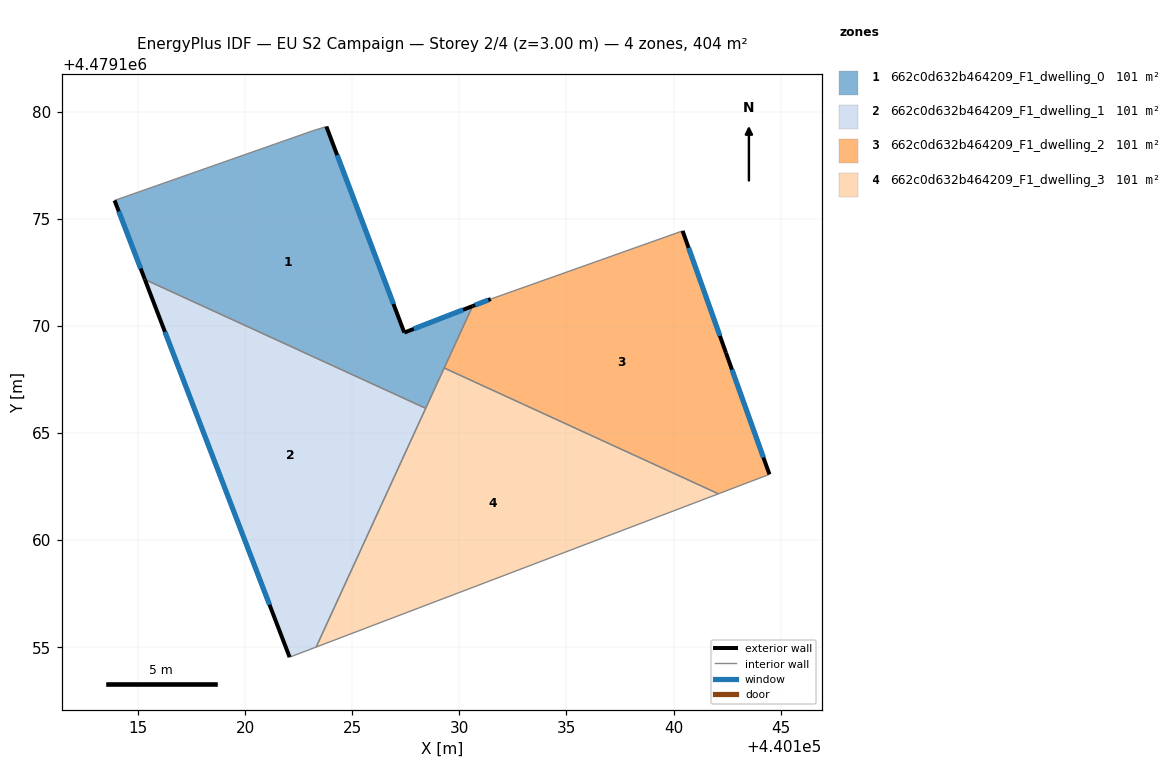
=== STOREY PLAN SPEC (per zone: floor XY polygon, exterior-wall plan segments, windows/doors) ===
zone 1: 662c0d632b464209_F1_dwelling_0  (101.0 m²)
  floor: (440123.79, 4479179.31) (440127.43, 4479169.69) (440130.62, 4479170.93) (440128.43, 4479166.16) (440115.32, 4479172.17) (440113.90, 4479175.86) (440123.17, 4479179.12)
  exterior wall: (440127.43, 4479169.69) – (440123.79, 4479179.31)  [10.3 m]
    window: (440126.92, 4479171.03) – (440124.30, 4479177.98)  [16.1 m²]
  exterior wall: (440130.62, 4479170.93) – (440127.43, 4479169.69)  [3.4 m]
    window: (440130.17, 4479170.76) – (440127.87, 4479169.86)  [5.4 m²]
  exterior wall: (440113.90, 4479175.86) – (440115.32, 4479172.17)  [4.0 m]
    window: (440114.10, 4479175.35) – (440115.12, 4479172.68)  [6.2 m²]
  interior walls: 5
zone 2: 662c0d632b464209_F1_dwelling_1  (101.0 m²)
  floor: (440128.43, 4479166.16) (440123.31, 4479155.01) (440122.07, 4479154.54) (440115.32, 4479172.17)
  exterior wall: (440115.32, 4479172.17) – (440122.08, 4479154.54)  [18.9 m]
    window: (440116.25, 4479169.72) – (440121.14, 4479156.99)  [29.6 m²]
  interior walls: 3
zone 3: 662c0d632b464209_F1_dwelling_2  (101.0 m²)
  floor: (440140.42, 4479174.44) (440142.44, 4479168.75) (440144.48, 4479163.07) (440142.09, 4479162.17) (440129.29, 4479168.04) (440130.62, 4479170.93) (440131.47, 4479171.26)
  exterior wall: (440131.47, 4479171.26) – (440130.62, 4479170.93)  [0.9 m]
    window: (440131.35, 4479171.21) – (440130.73, 4479170.97)  [1.4 m²]
  exterior wall: (440142.45, 4479168.75) – (440140.42, 4479174.44)  [6.0 m]
    window: (440142.16, 4479169.54) – (440140.70, 4479173.65)  [9.5 m²]
  exterior wall: (440144.48, 4479163.07) – (440142.45, 4479168.75)  [6.0 m]
    window: (440144.19, 4479163.86) – (440142.73, 4479167.96)  [9.4 m²]
  interior walls: 4
zone 4: 662c0d632b464209_F1_dwelling_3  (101.0 m²)
  floor: (440142.09, 4479162.17) (440123.31, 4479155.01) (440129.29, 4479168.04)
  interior walls: 4

=== DERIVED (storey summary) ===
Building: EU S2 Campaign
Storey: 2 of 4  (floor level z = 3.00 m)
Storey gross floor area: 403.9 m²
Zones on this storey: 4
  - 662c0d632b464209_F1_dwelling_0: floor 101.0 m²; exterior wall 17.7 m (53.0 m²); 3 window(s) 27.6 m²; WWR 52.2%
  - 662c0d632b464209_F1_dwelling_1: floor 101.0 m²; exterior wall 18.9 m (56.7 m²); 1 window(s) 29.6 m²; WWR 52.2%
  - 662c0d632b464209_F1_dwelling_2: floor 101.0 m²; exterior wall 13.0 m (38.9 m²); 3 window(s) 20.3 m²; WWR 52.2%
  - 662c0d632b464209_F1_dwelling_3: floor 101.0 m²
Zone adjacency (shared interzone walls):
  - 662c0d632b464209_F1_dwelling_0 ↔ 662c0d632b464209_F1_dwelling_1
  - 662c0d632b464209_F1_dwelling_0 ↔ 662c0d632b464209_F1_dwelling_2
  - 662c0d632b464209_F1_dwelling_0 ↔ 662c0d632b464209_F1_dwelling_3
  - 662c0d632b464209_F1_dwelling_1 ↔ 662c0d632b464209_F1_dwelling_3
  - 662c0d632b464209_F1_dwelling_2 ↔ 662c0d632b464209_F1_dwelling_3